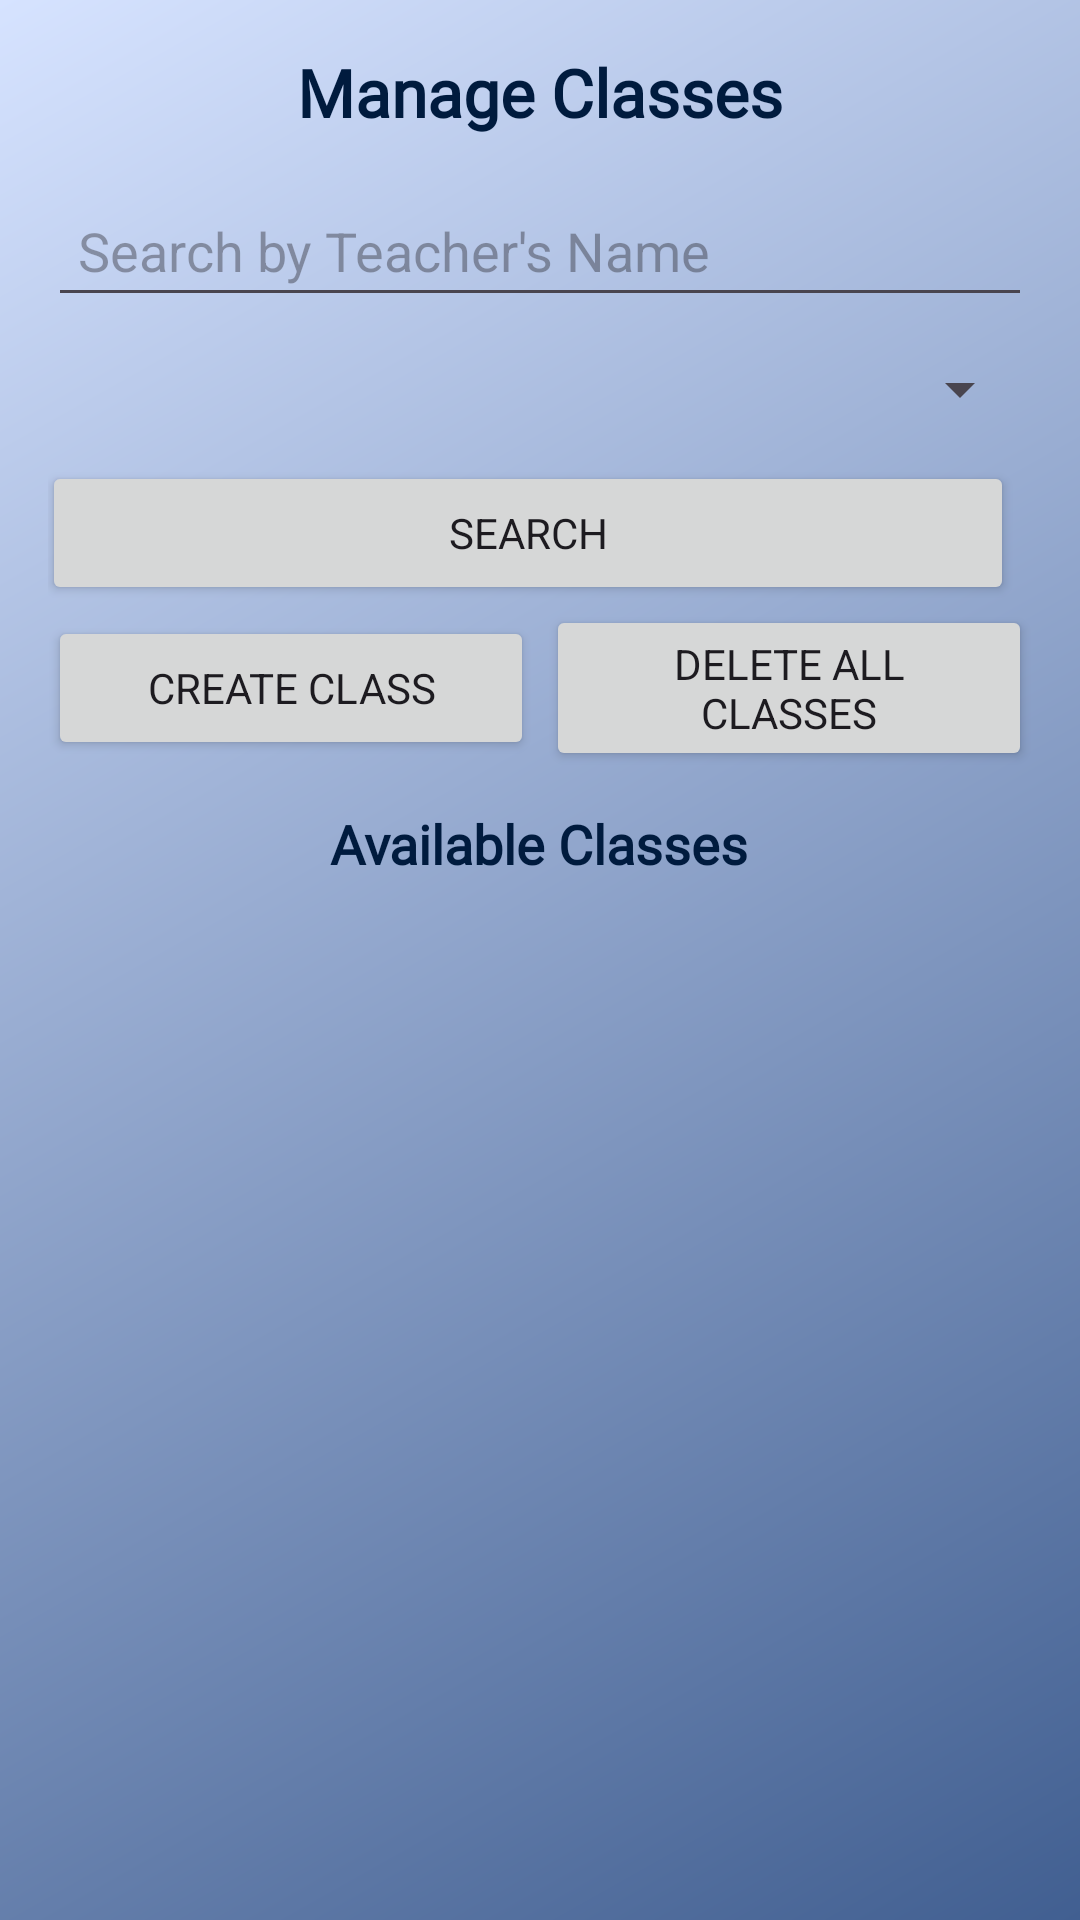

Produce the Android XML layout that renders to this screen, including the resource entries it uses.
<!-- AndroidManifest.xml: application theme Theme.NewYogaApplication -->
<!-- res/layout/activity_manage_classes.xml -->
<ScrollView xmlns:android="http://schemas.android.com/apk/res/android"
    android:layout_width="match_parent"
    android:layout_height="match_parent"
    android:fillViewport="true">

    <LinearLayout
        android:layout_width="match_parent"
        android:layout_height="wrap_content"
        android:orientation="vertical"
        android:padding="16dp"
        android:background="@drawable/background_login"
        android:gravity="center_horizontal">

        
        <TextView
            android:id="@+id/tvTitle"
            android:layout_width="wrap_content"
            android:layout_height="wrap_content"
            android:fontFamily="@font/pacifico_regular"
            android:textColor="@color/md_theme_onPrimaryFixed"
            android:text="Manage Classes"
            android:textSize="22sp"
            android:textStyle="bold"
            android:layout_marginBottom="16dp" />

        
        <EditText
            android:id="@+id/etSearchTeacher"
            android:layout_width="match_parent"
            android:layout_height="wrap_content"
            android:hint="Search by Teacher's Name"
            android:layout_marginBottom="12dp"
            android:background="?attr/editTextBackground"
            android:padding="10dp"
            android:inputType="text" />

        
        <Spinner
            android:id="@+id/spinnerCourseFilter"
            android:layout_width="match_parent"
            android:layout_height="wrap_content"
            android:layout_marginBottom="12dp" />

        <Button
            android:id="@+id/btnSearch"
            android:layout_width="match_parent"
            android:layout_height="wrap_content"
            android:layout_marginEnd="4dp"
            android:fontFamily="sans-serif"
            android:text="Search" />

        
        <LinearLayout
            android:layout_width="match_parent"
            android:layout_height="wrap_content"
            android:orientation="horizontal"
            android:gravity="center"
            android:layout_marginBottom="12dp">

            <Button
                android:id="@+id/btnAddClass"
                android:layout_width="0dp"
                android:layout_height="wrap_content"
                android:layout_weight="1"
                android:layout_marginEnd="4dp"
                android:fontFamily="sans-serif"
                android:text="Create Class" />

            
            <Button
                android:id="@+id/btnDeleteAllClasses"
                android:layout_width="0dp"
                android:layout_height="wrap_content"
                android:layout_weight="1"
                android:fontFamily="sans-serif"
                android:text="Delete All Classes" />
        </LinearLayout>

        
        <TextView
            android:id="@+id/tvCoursesList"
            android:layout_width="wrap_content"
            android:layout_height="wrap_content"
            android:textColor="@color/md_theme_onPrimaryFixed"
            android:fontFamily="@font/notoserifkr_variablefont_wght"
            android:text="Available Classes"
            android:textSize="18sp"
            android:textStyle="bold"
            android:layout_marginBottom="12dp" />

        
        <androidx.recyclerview.widget.RecyclerView
            android:id="@+id/recyclerView"
            android:layout_width="match_parent"
            android:layout_height="match_parent" />

    </LinearLayout>

</ScrollView>
<!-- resources referenced by this layout -->
<resources>
  <color name="md_theme_onPrimaryFixed">#001B3E</color>
  <!-- drawable background_login (drawable) -->
  <layer-list xmlns:android="http://schemas.android.com/apk/res/android">
      <item>
          <shape android:shape="rectangle">
              <gradient
                  android:startColor="#415F91"
              android:endColor="#D6E3FF"
              android:angle="135" />
          </shape>
      </item>
  </layer-list>
  <style name="Theme.NewYogaApplication" parent="Base.Theme.NewYogaApplication" />
  <color name="md_theme_primary">#415F91</color>
  <color name="md_theme_onPrimary">#FFFFFF</color>
  <color name="md_theme_primaryContainer">#D6E3FF</color>
  <color name="md_theme_onPrimaryContainer">#001B3E</color>
  <color name="md_theme_secondary">#565F71</color>
  <color name="md_theme_onSecondary">#FFFFFF</color>
  <color name="md_theme_secondaryContainer">#DAE2F9</color>
  <color name="md_theme_onSecondaryContainer">#131C2B</color>
  <color name="md_theme_tertiary">#705575</color>
  <color name="md_theme_onTertiary">#FFFFFF</color>
  <color name="md_theme_tertiaryContainer">#FAD8FD</color>
  <color name="md_theme_onTertiaryContainer">#28132E</color>
  <color name="md_theme_error">#BA1A1A</color>
  <color name="md_theme_onError">#FFFFFF</color>
  <color name="md_theme_errorContainer">#FFDAD6</color>
  <color name="md_theme_onErrorContainer">#410002</color>
  <color name="md_theme_background">#F9F9FF</color>
  <color name="md_theme_onBackground">#191C20</color>
  <color name="md_theme_surface">#F9F9FF</color>
  <color name="md_theme_onSurface">#191C20</color>
  <color name="md_theme_surfaceVariant">#E0E2EC</color>
  <color name="md_theme_onSurfaceVariant">#44474E</color>
  <color name="md_theme_outline">#74777F</color>
  <color name="md_theme_outlineVariant">#C4C6D0</color>
  <color name="md_theme_inverseSurface">#2E3036</color>
  <color name="md_theme_inverseOnSurface">#F0F0F7</color>
  <color name="md_theme_inversePrimary">#AAC7FF</color>
  <color name="md_theme_primaryFixed">#D6E3FF</color>
  <color name="md_theme_primaryFixedDim">#AAC7FF</color>
  <color name="md_theme_onPrimaryFixedVariant">#284777</color>
  <color name="md_theme_secondaryFixed">#DAE2F9</color>
  <color name="md_theme_onSecondaryFixed">#131C2B</color>
  <color name="md_theme_secondaryFixedDim">#BEC6DC</color>
  <color name="md_theme_onSecondaryFixedVariant">#3E4759</color>
  <color name="md_theme_tertiaryFixed">#FAD8FD</color>
  <color name="md_theme_onTertiaryFixed">#28132E</color>
  <color name="md_theme_tertiaryFixedDim">#DDBCE0</color>
  <color name="md_theme_onTertiaryFixedVariant">#573E5C</color>
  <color name="md_theme_surfaceDim">#D9D9E0</color>
  <color name="md_theme_surfaceBright">#F9F9FF</color>
  <color name="md_theme_surfaceContainerLowest">#FFFFFF</color>
  <color name="md_theme_surfaceContainerLow">#F3F3FA</color>
  <color name="md_theme_surfaceContainer">#EDEDF4</color>
  <color name="md_theme_surfaceContainerHigh">#E7E8EE</color>
  <color name="md_theme_surfaceContainerHighest">#E2E2E9</color>
</resources>
